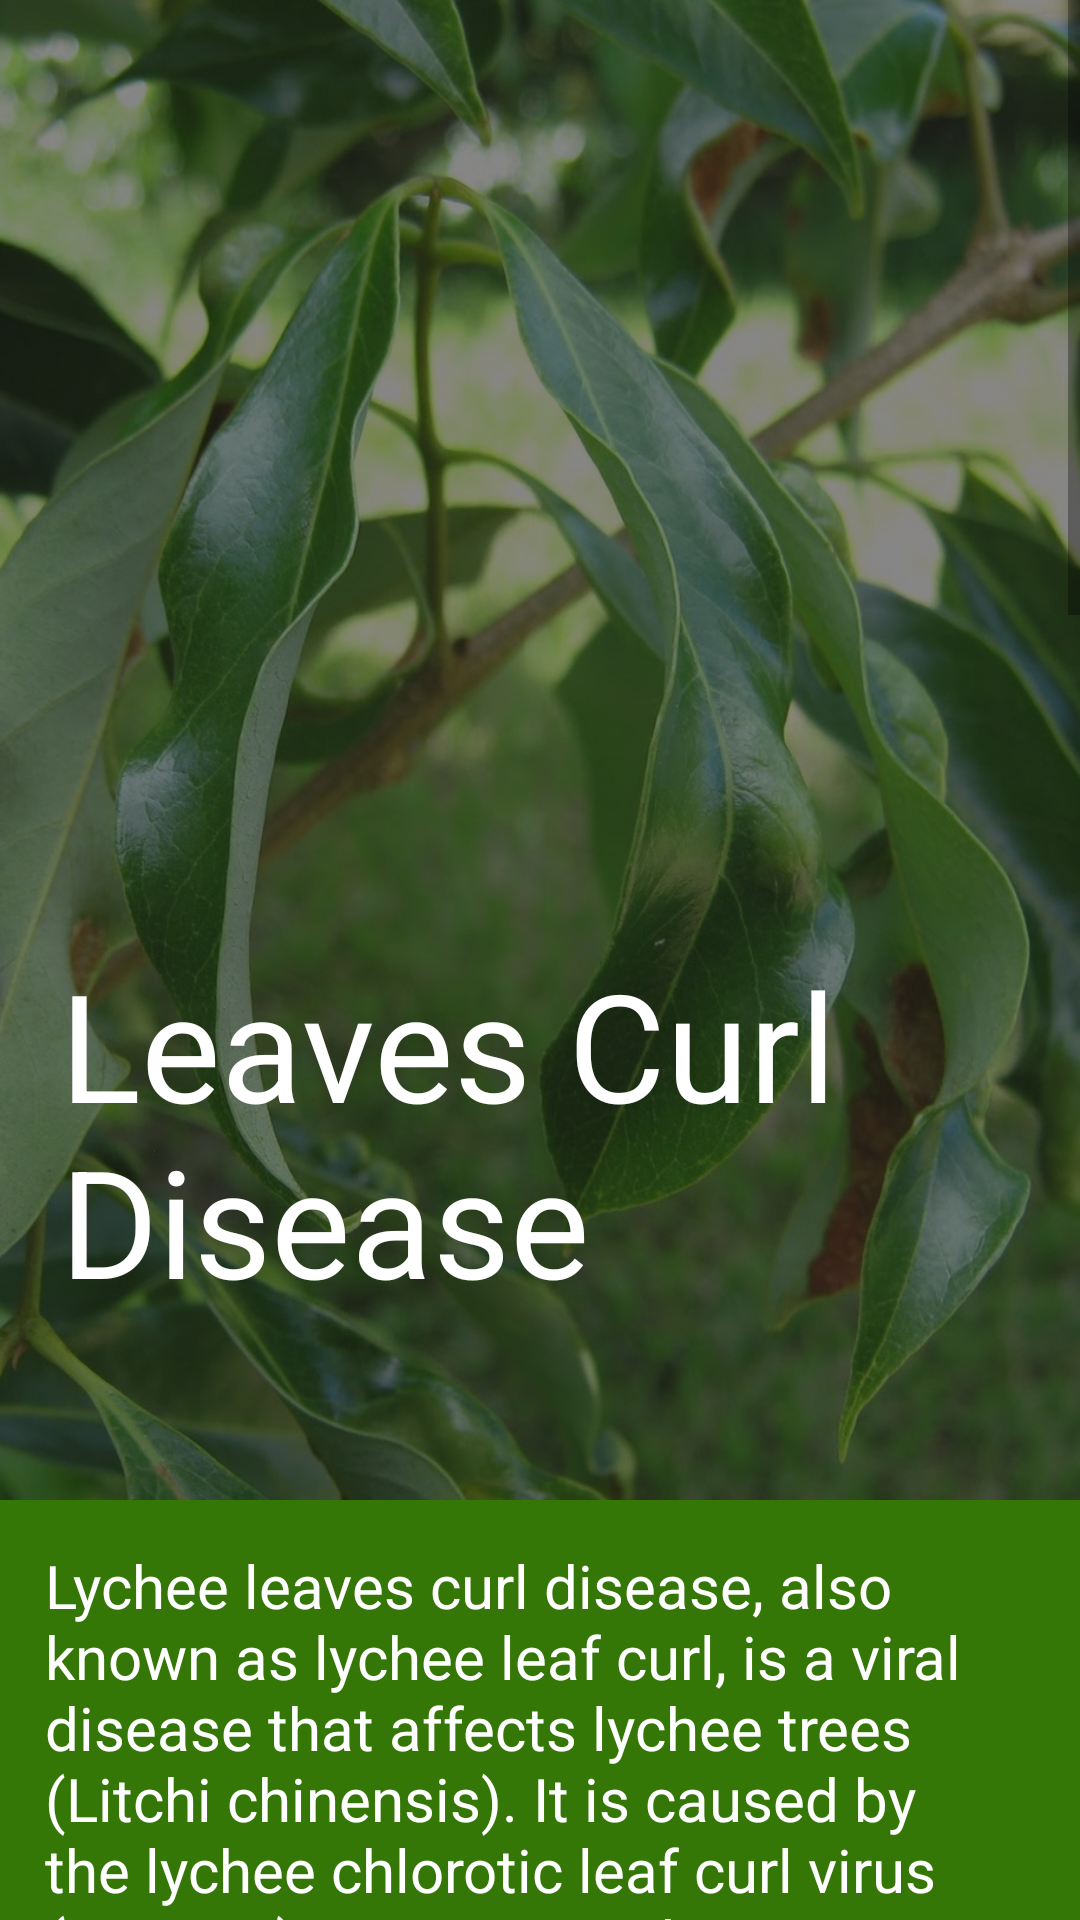

Here is an Android app screen rendered from its layout file. Give the layout XML and the strings, colors and styles it references.
<!-- AndroidManifest.xml: application theme Theme.Psorosis -->
<!-- res/layout/activity_leave_curl.xml -->
<?xml version="1.0" encoding="utf-8"?>
<ScrollView xmlns:android="http://schemas.android.com/apk/res/android"
    xmlns:app="http://schemas.android.com/apk/res-auto"
    xmlns:tools="http://schemas.android.com/tools"
    android:layout_width="match_parent"
    android:layout_height="match_parent"
    android:orientation="vertical"
    android:background="#357707"
    tools:context=".Leave_curl">
    <LinearLayout
        android:layout_width="match_parent"
        android:layout_height="match_parent"
        android:orientation="vertical"
        >
        <LinearLayout
            android:layout_width="match_parent"
            android:layout_height="500dp"
            android:background="@drawable/leaves_curl_cover"
            >
            <LinearLayout
                android:layout_width="match_parent"
                android:layout_height="500dp"
                android:background="#861C1919"
                >
                <TextView
                    android:layout_width="wrap_content"
                    android:layout_height="wrap_content"
                    android:text="Leaves Curl Disease"
                    android:textSize="50dp"
                    android:textColor="@color/white"
                    android:layout_gravity="bottom"
                    android:layout_margin="20dp"
                    />
            </LinearLayout>

        </LinearLayout>

        <TextView
            android:layout_width="wrap_content"
            android:layout_height="wrap_content"
            android:text="Lychee leaves curl disease, also known as lychee leaf curl, is a viral disease that affects lychee trees (Litchi chinensis). It is caused by the lychee chlorotic leaf curl virus (LCLCuV) or associated strains. The disease primarily affects the foliage of the tree, resulting in the characteristic curling and distortion of the leaves."
            android:textColor="@color/white"
            android:layout_margin="15dp"
            android:textSize="20dp"/>
        <TextView
            android:layout_width="wrap_content"
            android:layout_height="wrap_content"
            android:text="Symptoms:"
            android:textSize="25dp"
            android:layout_marginLeft="15dp"
            android:textColor="@color/white"
            />
        <TextView
            android:layout_width="wrap_content"
            android:layout_height="wrap_content"
            android:text="The most noticeable symptom is the curling of the leaves, which may be severe in some cases. The leaves may curl upwards or downwards, and the affected foliage appears distorted."
            android:textColor="@color/white"
            android:layout_margin="10dp"
            android:paddingLeft="15dp"
            android:textSize="20dp"/>
        <ImageView
            android:layout_width="300dp"
            android:layout_height="150dp"
            android:layout_gravity="center"
            android:layout_margin="10dp"
            android:src="@drawable/curl_sample"
            />
        <TextView
            android:layout_width="wrap_content"
            android:layout_height="wrap_content"
            android:text="Infected leaves often show yellowing or chlorosis, which means a loss of green coloration. This yellowing can be seen between the veins or in patches across the leaf surface."
            android:textColor="@color/white"
            android:layout_margin="10dp"
            android:paddingLeft="15dp"
            android:textSize="20dp"/>
        <TextView
            android:layout_width="wrap_content"
            android:layout_height="wrap_content"
            android:text="The growth of infected trees may be significantly reduced. Affected trees often exhibit stunted shoots or overall dwarfing."
            android:textColor="@color/white"
            android:layout_margin="10dp"
            android:paddingLeft="15dp"
            android:textSize="20dp"/>
        <TextView
            android:layout_width="wrap_content"
            android:layout_height="wrap_content"
            android:text="Lychee trees with leaf curl disease may produce fewer fruits, and the quality of the fruits can be compromised. The size and taste of the fruit may also be affected."
            android:textColor="@color/white"
            android:layout_margin="10dp"
            android:paddingLeft="15dp"
            android:textSize="20dp"/>
        <TextView
            android:layout_width="wrap_content"
            android:layout_height="wrap_content"
            android:text="Prevention:"
            android:textSize="25dp"
            android:layout_marginLeft="15dp"
            android:textColor="@color/white"
            />
        <LinearLayout
            android:layout_width="match_parent"
            android:layout_height="wrap_content"
            android:layout_margin="10dp"
            android:paddingLeft="15dp">
            <ImageView
                android:layout_width="70px"
                android:layout_height="70px"
                android:src="@drawable/ic_baseline_arrow_right_24"
                />
            <TextView
                android:layout_width="wrap_content"
                android:layout_height="wrap_content"
                android:text="Planting disease-free nursery stock is crucial. It is important to obtain lychee plants from reputable sources and ensure they are free from infections."
                android:textSize="14dp"
                android:textColor="@color/white"
                />
        </LinearLayout>
        <LinearLayout
            android:layout_width="match_parent"
            android:layout_height="wrap_content"
            android:layout_margin="10dp"
            android:paddingLeft="15dp">
            <ImageView
                android:layout_width="70px"
                android:layout_height="70px"
                android:src="@drawable/ic_baseline_arrow_right_24"
                />
            <TextView
                android:layout_width="wrap_content"
                android:layout_height="wrap_content"
                android:text="Remove and destroy any infected plant material, including the affected leaves and branches. This helps prevent the spread of the virus to other healthy trees."
                android:textSize="14dp"
                android:textColor="@color/white"
                />
        </LinearLayout>
        <LinearLayout
            android:layout_width="match_parent"
            android:layout_height="wrap_content"
            android:layout_margin="10dp"
            android:paddingLeft="15dp">
            <ImageView
                android:layout_width="70px"
                android:layout_height="70px"
                android:src="@drawable/ic_baseline_arrow_right_24"
                />
            <TextView
                android:layout_width="wrap_content"
                android:layout_height="wrap_content"
                android:text="Controlling the insect vectors that transmit the virus is important for disease management. Leafhoppers are known to spread lychee leaf curl disease, so measures to control these insects, such as using insecticides or implementing integrated pest management strategies, can be effective."
                android:textSize="14dp"
                android:textColor="@color/white"
                />
        </LinearLayout>
        <LinearLayout
            android:layout_width="match_parent"
            android:layout_height="wrap_content"
            android:layout_margin="10dp"
            android:paddingLeft="15dp">
            <ImageView
                android:layout_width="70px"
                android:layout_height="70px"
                android:src="@drawable/ic_baseline_arrow_right_24"
                />
            <TextView
                android:layout_width="wrap_content"
                android:layout_height="wrap_content"
                android:text="Some lychee cultivars may exhibit resistance or tolerance to lychee leaf curl disease. Planting resistant varieties can help mitigate the impact of the disease."
                android:textSize="14dp"
                android:textColor="@color/white"
                />
        </LinearLayout>

    </LinearLayout>
</ScrollView>
<!-- resources referenced by this layout -->
<resources>
  <color name="white">#FFFFFFFF</color>
  <!-- drawable curl_sample: jpg bitmap (drawable-v24, 10182 bytes) -->
  <!-- drawable ic_baseline_arrow_right_24 (drawable) -->
  <vector android:autoMirrored="true" android:height="100dp"
      android:tint="#183C07" android:viewportHeight="24"
      android:viewportWidth="24" android:width="100dp" xmlns:android="http://schemas.android.com/apk/res/android">
      <path android:fillColor="@android:color/white" android:pathData="M10,17l5,-5 -5,-5v10z"/>
  </vector>
  <!-- drawable leaves_curl_cover: jpg bitmap (drawable-v24, 270530 bytes) -->
  <style name="Theme.Psorosis" parent="Theme.AppCompat.Light.NoActionBar">
          
          <item name="colorPrimary">@color/purple_500</item>
          <item name="colorPrimaryVariant">@color/purple_700</item>
          <item name="colorOnPrimary">@color/white</item>
          
          <item name="colorSecondary">@color/teal_200</item>
          <item name="colorSecondaryVariant">@color/teal_700</item>
          <item name="colorOnSecondary">@color/black</item>
          
          <item name="android:statusBarColor">?attr/colorPrimaryVariant</item>
          
      </style>
  <color name="purple_500">#FF6200EE</color>
  <color name="purple_700">#FF3700B3</color>
  <color name="teal_200">#FF03DAC5</color>
  <color name="teal_700">#FF018786</color>
  <color name="black">#FF000000</color>
</resources>
